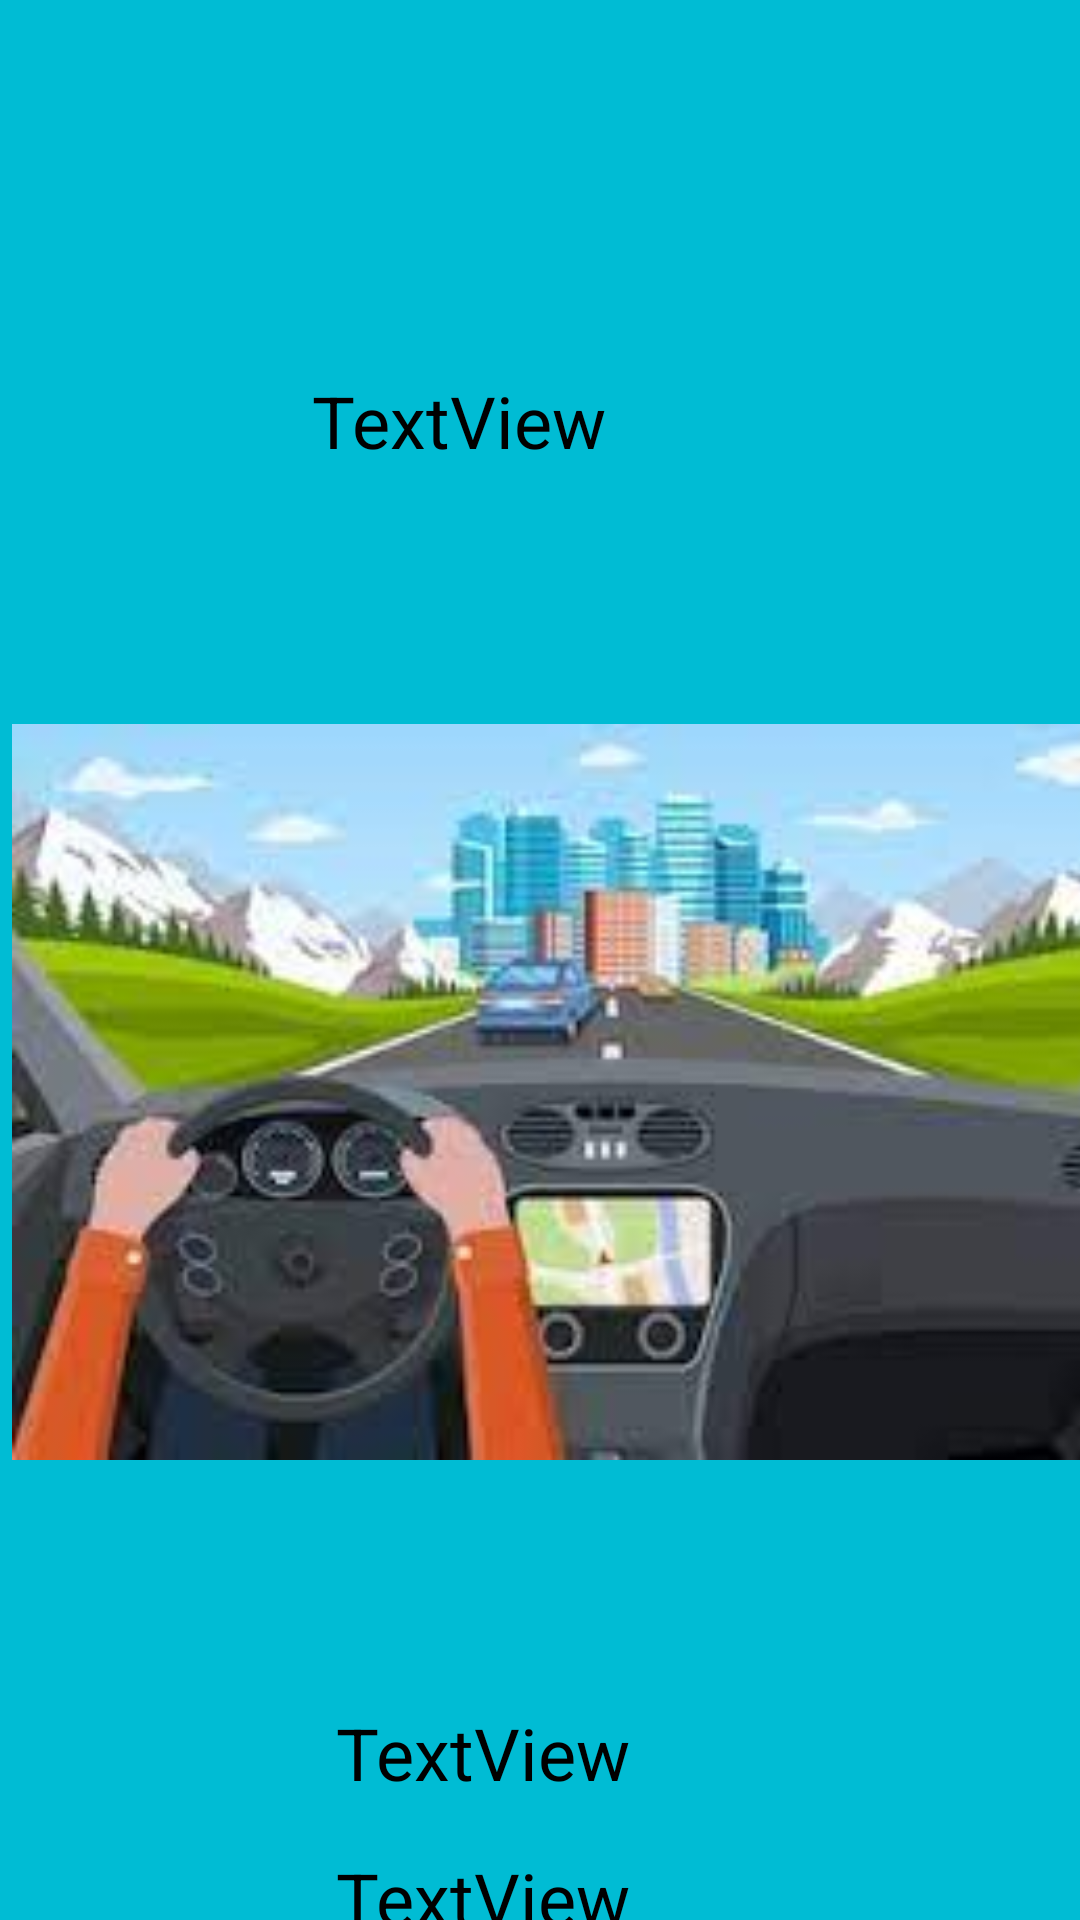

The Android layout XML behind this screen, and the referenced resources:
<!-- AndroidManifest.xml: application theme Theme.Baymaxzilla -->
<!-- res/layout/activity_main.xml -->
<?xml version="1.0" encoding="utf-8"?>
<androidx.constraintlayout.widget.ConstraintLayout xmlns:android="http://schemas.android.com/apk/res/android"
    xmlns:app="http://schemas.android.com/apk/res-auto"
    xmlns:tools="http://schemas.android.com/tools"
    android:layout_width="match_parent"
    android:layout_height="match_parent"
    android:background="#00BCD4"
    tools:context=".MainActivity">

    <ImageView
        android:id="@+id/ivventana"
        android:layout_width="400dp"
        android:layout_height="288dp"
        android:layout_marginStart="4dp"
        android:layout_marginTop="220dp"
        app:layout_constraintStart_toStartOf="parent"
        app:layout_constraintTop_toTopOf="parent"
        app:srcCompat="@drawable/carrito1" />

    <TextView
        android:id="@+id/tvgiroscopiox"
        android:layout_width="180sp"
        android:layout_height="wrap_content"
        android:layout_marginStart="112dp"
        android:layout_marginTop="60dp"
        android:text="TextView"
        android:textColor="#000000"
        android:textSize="24sp"
        app:layout_constraintStart_toStartOf="parent"
        app:layout_constraintTop_toBottomOf="@+id/ivventana" />

    <TextView
        android:id="@+id/tvindicaciones"
        android:layout_width="180sp"
        android:layout_height="wrap_content"
        android:layout_marginStart="104dp"
        android:layout_marginTop="124dp"
        android:text="TextView"
        android:textColor="#000000"
        android:textSize="24sp"
        app:layout_constraintStart_toStartOf="parent"
        app:layout_constraintTop_toTopOf="parent" />

    <TextView
        android:id="@+id/tvgiroscopioy"
        android:layout_width="180sp"
        android:layout_height="wrap_content"
        android:layout_marginStart="112dp"
        android:layout_marginTop="16dp"
        android:text="TextView"
        android:textColor="#000000"
        android:textSize="24sp"
        app:layout_constraintStart_toStartOf="parent"
        app:layout_constraintTop_toBottomOf="@+id/tvgiroscopiox" />

    <TextView
        android:id="@+id/tvgiroscopioz"
        android:layout_width="180sp"
        android:layout_height="wrap_content"
        android:layout_marginStart="112dp"
        android:layout_marginTop="16dp"
        android:text="TextView"
        android:textColor="#000000"
        android:textSize="24sp"
        app:layout_constraintStart_toStartOf="parent"
        app:layout_constraintTop_toBottomOf="@+id/tvgiroscopioy" />
</androidx.constraintlayout.widget.ConstraintLayout>
<!-- resources referenced by this layout -->
<resources>
  <!-- drawable carrito1: jpeg bitmap (drawable-v24, 7915 bytes) -->
  <style name="Theme.Baymaxzilla" parent="Theme.MaterialComponents.DayNight.DarkActionBar">
          
          <item name="colorPrimary">@color/purple_500</item>
          <item name="colorPrimaryVariant">@color/purple_700</item>
          <item name="colorOnPrimary">@color/white</item>
          
          <item name="colorSecondary">@color/teal_200</item>
          <item name="colorSecondaryVariant">@color/teal_700</item>
          <item name="colorOnSecondary">@color/black</item>
          
          <item name="android:statusBarColor">?attr/colorPrimaryVariant</item>
          
      </style>
  <!-- not gathered from this repository: default colours our renderer supplied (Android Studio template values) -->
  <color name="purple_500">#FF6200EE</color>
  <color name="purple_700">#FF3700B3</color>
  <color name="teal_200">#FF03DAC5</color>
  <color name="teal_700">#FF018786</color>
  <color name="black">#FF000000</color>
  <color name="white">#FFFFFFFF</color>
</resources>
